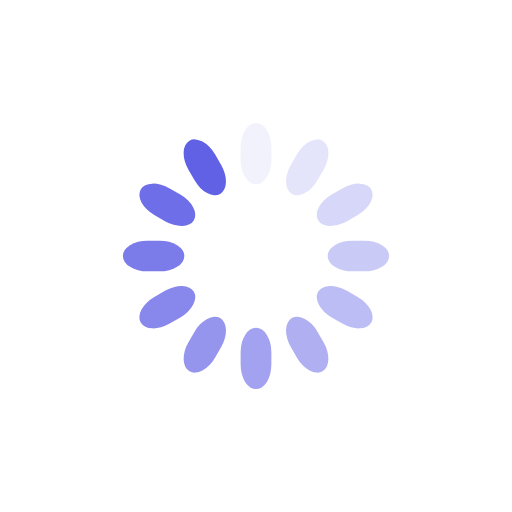
t = 0.00 s
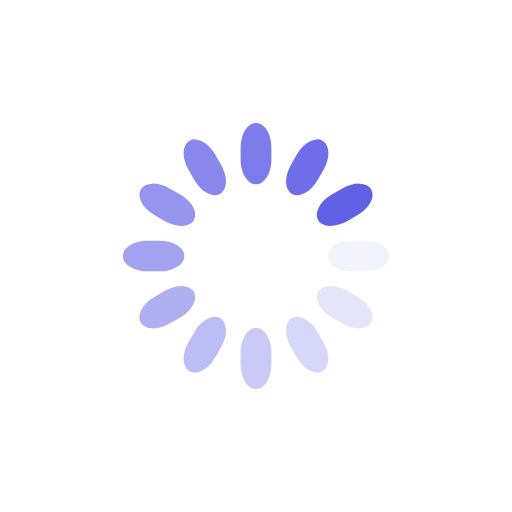
t = 0.25 s
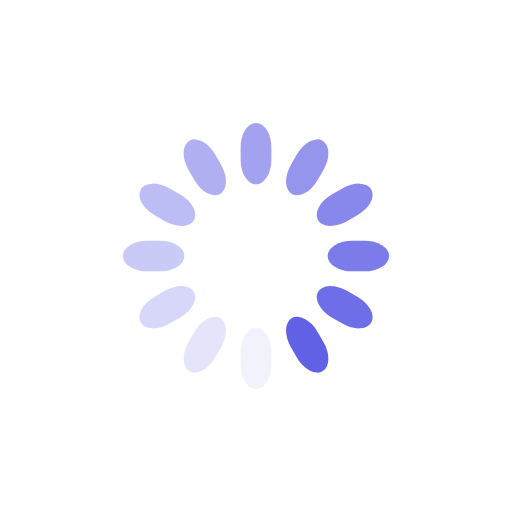
t = 0.50 s
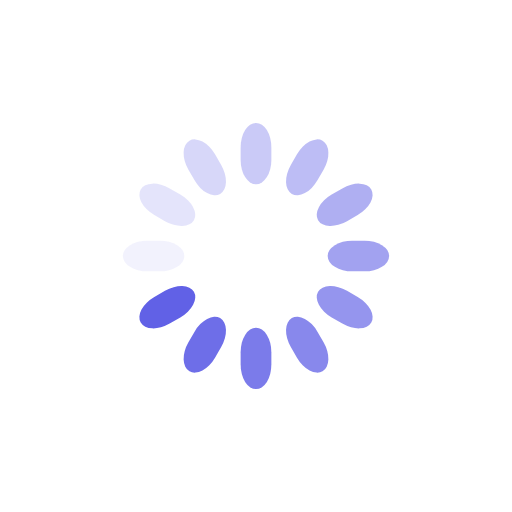
t = 0.75 s

The animated SVG that drew these frames (rendered in a browser with its animation timeline set to each time). Animation: 12 SMIL elements (animate=12); one cycle of 1.00 s, repeats indefinitely.

<svg class="lds-spinner" width="200px"  height="200px"  xmlns="http://www.w3.org/2000/svg" xmlns:xlink="http://www.w3.org/1999/xlink" viewBox="0 0 100 100" preserveAspectRatio="xMidYMid" style="background: none;"><g transform="rotate(0 50 50)">
  <rect x="47" y="24" rx="9.4" ry="4.8" width="6" height="12" fill="#6161e6">
    <animate attributeName="opacity" values="1;0" keyTimes="0;1" dur="1s" begin="-0.9166666666666666s" repeatCount="indefinite"></animate>
  </rect>
</g><g transform="rotate(30 50 50)">
  <rect x="47" y="24" rx="9.4" ry="4.8" width="6" height="12" fill="#6161e6">
    <animate attributeName="opacity" values="1;0" keyTimes="0;1" dur="1s" begin="-0.8333333333333334s" repeatCount="indefinite"></animate>
  </rect>
</g><g transform="rotate(60 50 50)">
  <rect x="47" y="24" rx="9.4" ry="4.8" width="6" height="12" fill="#6161e6">
    <animate attributeName="opacity" values="1;0" keyTimes="0;1" dur="1s" begin="-0.75s" repeatCount="indefinite"></animate>
  </rect>
</g><g transform="rotate(90 50 50)">
  <rect x="47" y="24" rx="9.4" ry="4.8" width="6" height="12" fill="#6161e6">
    <animate attributeName="opacity" values="1;0" keyTimes="0;1" dur="1s" begin="-0.6666666666666666s" repeatCount="indefinite"></animate>
  </rect>
</g><g transform="rotate(120 50 50)">
  <rect x="47" y="24" rx="9.4" ry="4.8" width="6" height="12" fill="#6161e6">
    <animate attributeName="opacity" values="1;0" keyTimes="0;1" dur="1s" begin="-0.5833333333333334s" repeatCount="indefinite"></animate>
  </rect>
</g><g transform="rotate(150 50 50)">
  <rect x="47" y="24" rx="9.4" ry="4.8" width="6" height="12" fill="#6161e6">
    <animate attributeName="opacity" values="1;0" keyTimes="0;1" dur="1s" begin="-0.5s" repeatCount="indefinite"></animate>
  </rect>
</g><g transform="rotate(180 50 50)">
  <rect x="47" y="24" rx="9.4" ry="4.8" width="6" height="12" fill="#6161e6">
    <animate attributeName="opacity" values="1;0" keyTimes="0;1" dur="1s" begin="-0.4166666666666667s" repeatCount="indefinite"></animate>
  </rect>
</g><g transform="rotate(210 50 50)">
  <rect x="47" y="24" rx="9.4" ry="4.8" width="6" height="12" fill="#6161e6">
    <animate attributeName="opacity" values="1;0" keyTimes="0;1" dur="1s" begin="-0.3333333333333333s" repeatCount="indefinite"></animate>
  </rect>
</g><g transform="rotate(240 50 50)">
  <rect x="47" y="24" rx="9.4" ry="4.8" width="6" height="12" fill="#6161e6">
    <animate attributeName="opacity" values="1;0" keyTimes="0;1" dur="1s" begin="-0.25s" repeatCount="indefinite"></animate>
  </rect>
</g><g transform="rotate(270 50 50)">
  <rect x="47" y="24" rx="9.4" ry="4.8" width="6" height="12" fill="#6161e6">
    <animate attributeName="opacity" values="1;0" keyTimes="0;1" dur="1s" begin="-0.16666666666666666s" repeatCount="indefinite"></animate>
  </rect>
</g><g transform="rotate(300 50 50)">
  <rect x="47" y="24" rx="9.4" ry="4.8" width="6" height="12" fill="#6161e6">
    <animate attributeName="opacity" values="1;0" keyTimes="0;1" dur="1s" begin="-0.08333333333333333s" repeatCount="indefinite"></animate>
  </rect>
</g><g transform="rotate(330 50 50)">
  <rect x="47" y="24" rx="9.4" ry="4.8" width="6" height="12" fill="#6161e6">
    <animate attributeName="opacity" values="1;0" keyTimes="0;1" dur="1s" begin="0s" repeatCount="indefinite"></animate>
  </rect>
</g></svg>
